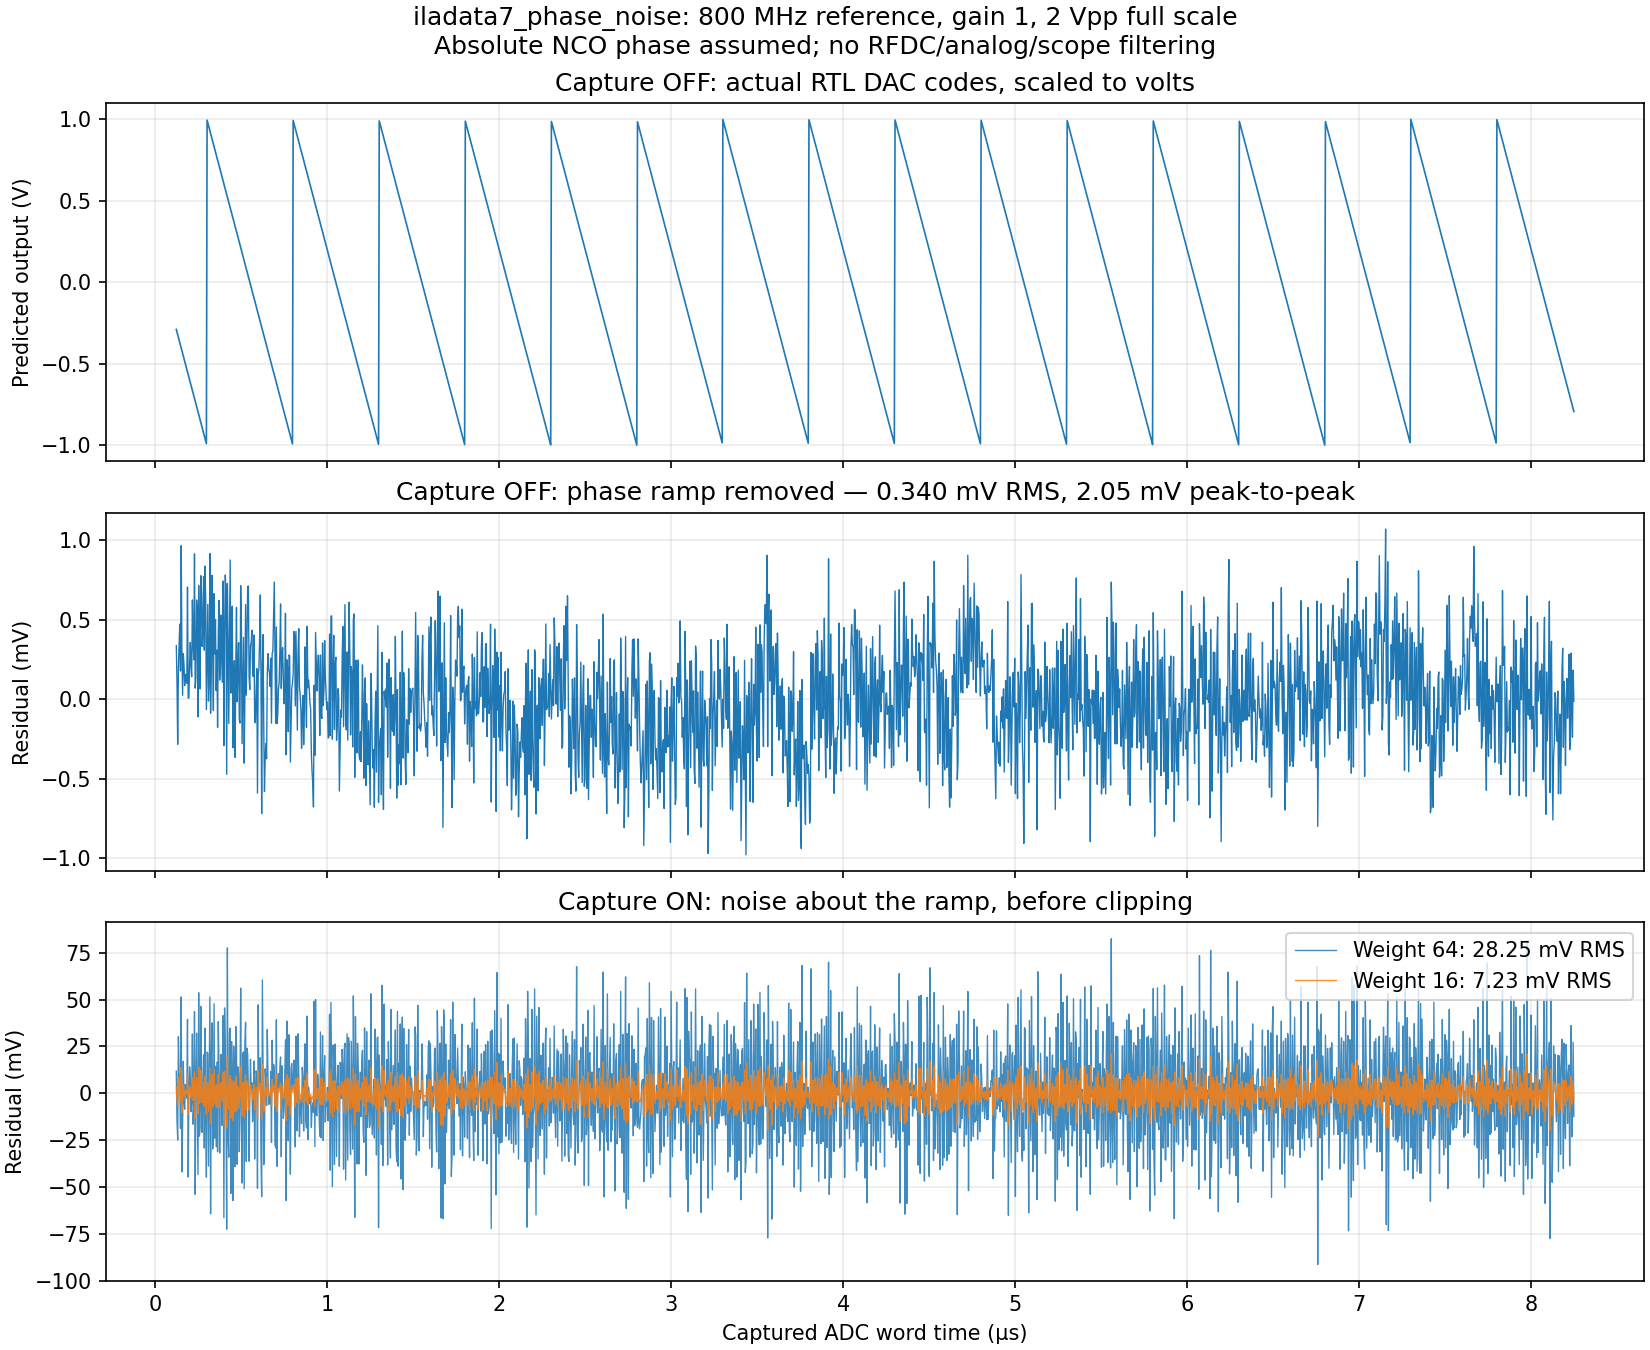

The file beside this chart, header and first rows:
adc_word_time_s, phase_residual_rad, noise_capture_weight_0_mv, noise_capture_weight_1_mv, noise_capture_weight_2_mv, noise_capture_weight_4_mv, noise_capture_weight_8_mv, noise_capture_weight_16_mv, noise_capture_weight_32_mv, noise_capture_weight_64_mv
1.220703125000000025e-07, 1.059356318118820361e-03, 3.372035890484813003e-01, 5.152054728208039780e-01, 6.932073565931267112e-01, 1.049211124137772178e+00, 1.761218659227062888e+00, 3.185233729405644532e+00, 6.033263869762807374e+00, 1.172932415047713484e+01
1.261393229166666711e-07, 3.242694387209921203e-04, 1.032181681321606981e-01, -1.307672527830179843e-01, -3.647526736981966389e-01, -8.327235155285540591e-01, -1.768665199189268789e+00, -3.640548566510698247e+00, -7.384315301153557165e+00, -1.487184877043927500e+01
1.302083333333333396e-07, -8.901864368839884634e-04, -2.833551434068965480e-01, -6.699284549470736483e-01, -1.056501766487250693e+00, -1.829648389567604783e+00, -3.375941635728313184e+00, -6.468528128049729098e+00, -1.265370111269256270e+01, -2.502404708197822814e+01
1.342773437500000081e-07, 5.798240663037468323e-04, 1.845637325517683613e-01, 6.524826085115906782e-01, 1.120401484471412967e+00, 2.056239236391057545e+00, 3.927914740230346702e+00, 7.671265747908925015e+00, 1.515796776326608075e+01, 3.013137179398039578e+01
1.383463541666666766e-07, 1.091096577070072016e-03, 3.473068272626982367e-01, 5.100499219725193045e-01, 6.727930166823403724e-01, 9.982792061019826191e-01, 1.649251584941267001e+00, 2.951196342619835544e+00, 5.555085857976973074e+00, 1.076286488869124902e+01
1.424153645833333451e-07, 1.482526838782805001e-03, 4.719029493173697021e-01, 5.964990713709411585e-01, 7.210951934245126704e-01, 9.702874375316556943e-01, 1.468671925745941742e+00, 2.465440902174513838e+00, 4.458978855031658028e+00, 8.446054760745946410e+00
1.464843749999999872e-07, 5.556923608991404251e-04, 1.768823721510073277e-01, -1.181382050141711465e-01, -4.131587821793495929e-01, -1.003199936509706625e+00, -2.183282245170420577e+00, -4.543446862491848037e+00, -9.263776097134703846e+00, -1.870443456642041369e+01
1.505533854166666557e-07, 3.032377756144066794e-03, 9.652358184244764772e-01, 1.753589264696797212e+00, 2.541942710969117947e+00, 4.118649603513759416e+00, 7.272063388603041467e+00, 1.357889095878160646e+01, 2.619254609913873821e+01, 5.141985637985300173e+01
1.546223958333333242e-07, 9.550576873462723881e-04, 3.040043037581462992e-01, -3.572272109070331325e-01, -1.018458725572212620e+00, -2.340921754902571372e+00, -4.985847813563289321e+00, -1.027569993088472522e+01, -2.085540416552759524e+01, -4.201481263481333883e+01
1.586914062499999927e-07, 7.616010909106130100e-05, 2.424251565652080567e-02, -2.555192724461560760e-01, -5.352810605488329543e-01, -1.094804636754186600e+00, -2.213851789164894335e+00, -4.451946093986308917e+00, -8.928134703629138968e+00, -1.788051192291479907e+01
1.627604166666666612e-07, 8.990224673897095897e-04, 2.861677392714891410e-01, 5.480929628875595983e-01, 8.100181865036301110e-01, 1.333868633735771025e+00, 2.381569528200052854e+00, 4.476971317128616512e+00, 8.667774894985743828e+00, 1.704938205070000024e+01
1.668294270833333297e-07, 6.912414838344815848e-04, 2.200289980448684179e-01, 1.538902568171897356e-01, 8.775151558951105324e-02, -4.452596686584632535e-02, -3.090809317765610964e-01, -8.381908615979906108e-01, -1.896410721240849639e+00, -4.012850440526567475e+00
1.708984374999999983e-07, 2.677444519760818764e-04, 8.522570603484803942e-02, -4.957758597408125356e-02, -1.843808779830105327e-01, -4.539874620008690909e-01, -9.932006300365862073e-01, -2.071626966108020440e+00, -4.228479638250888684e+00, -8.542184982536626947e+00
1.749674479166666668e-07, 4.913955650136525577e-04, 1.564160663707152565e-01, 2.276064267055377677e-01, 2.987967870403602788e-01, 4.411775077100053011e-01, 7.259389490492953456e-01, 1.295461831727875435e+00, 2.434507597085035613e+00, 4.712599127799355969e+00
1.790364583333333353e-07, 4.513937301264814295e-04, 1.436830868606370493e-01, 1.309501073517095604e-01, 1.182171278427820577e-01, 9.275116882492709380e-02, 4.181925078921713834e-02, -6.004458528220275870e-02, -2.637722574250425667e-01, -6.712276017107221548e-01
1.831054687500000038e-07, 3.155180960037196058e-04, 1.004325292278703402e-01, 5.718197159394184520e-02, 1.393141396001335540e-02, -7.256970130784362594e-02, -2.455719318435575782e-01, -5.915763929149855382e-01, -1.283585315057841347e+00, -2.667603159343553187e+00
1.871744791666666723e-07, 2.216960695784253588e-03, 7.056805067490231620e-01, 1.310928484271344452e+00, 1.916176461793665631e+00, 3.126672416838308433e+00, 5.547664326927593592e+00, 1.038964814710616302e+01, 2.007361578746330366e+01, 3.944155106817758139e+01
1.912434895833333408e-07, 1.979837793997241135e-05, 6.302019428696290990e-03, -6.930764678927305855e-01, -1.392454955214157408e+00, -2.791211929857011054e+00, -5.588725879142718789e+00, -1.118375377771413248e+01, -2.237380957485696342e+01, -4.475392116914262175e+01
1.953125000000000094e-07, 2.773344267414934450e-05, 8.827828981093160943e-03, 1.135363853466507013e-02, 1.387944808823697931e-02, 1.893106719538079769e-02, 2.903430540966843443e-02, 4.924078183824370791e-02, 8.965373469539425488e-02, 1.704796404096953488e-01
1.993815104166666779e-07, 7.067851021154147872e-04, 2.249766854107565772e-01, 4.411255418393266736e-01, 6.572743982678966868e-01, 1.089572111125036935e+00, 1.954167536839317210e+00, 3.683358388267877981e+00, 7.141740091124999523e+00, 1.405850349683924172e+01
2.034505208333333464e-07, 1.122183813631938420e-03, 3.572022019944744997e-01, 4.894277185792946239e-01, 6.216532351641147480e-01, 8.861042683337548853e-01, 1.415006334673035271e+00, 2.472810467351596042e+00, 4.588418732708717585e+00, 8.819635263422959781e+00
2.075195312499999884e-07, 6.267814323481779581e-04, 1.995107263928618258e-01, 4.181925079018234542e-02, -1.158722248124971349e-01, -4.312551760178561233e-01, -1.062021078428573961e+00, -2.323552883250009859e+00, -4.846616492892882100e+00, -9.892743712178624804e+00
2.115885416666666570e-07, 4.429688986040680732e-04, 1.410013796976200273e-01, 8.249203300119214988e-02, 2.398268630476425856e-02, -9.303600708809151021e-02, -3.270733938738030755e-01, -7.951481674452260950e-01, -1.731297714588072356e+00, -3.603596808873764878e+00
2.156575520833333255e-07, 1.960916301412929386e-03, 6.241790447186893465e-01, 1.107356709741008860e+00, 1.590534374763328263e+00, 2.556889704807967068e+00, 4.489600364897245122e+00, 8.355021685075801230e+00, 1.608586432543291167e+01, 3.154754960614713610e+01
2.197265624999999940e-07, 1.129955622779288404e-03, 3.596760456796096461e-01, 9.517304663942995069e-02, -1.693299524007497447e-01, -6.983359504811090801e-01, -1.756347946641827917e+00, -3.872371938963265148e+00, -8.104419923606140941e+00, -1.656851589289188809e+01
2.237955729166666625e-07, 7.783639403529107881e-04, 2.477609372633018947e-01, 1.358458288481227960e-01, 2.393072043294370774e-02, -1.998994963974144723e-01, -6.475599300581308393e-01, -1.542880797379563518e+00, -3.333522532022429097e+00, -6.914806001308159367e+00
2.278645833333333310e-07, 2.871554138626386532e-03, 9.140440710367582211e-01, 1.580327204809079289e+00, 2.246610338581400246e+00, 3.579176606126042604e+00, 6.244309141215326875e+00, 1.157457421139389453e+01, 2.223510435175103339e+01, 4.355616463246530401e+01
2.319335937499999995e-07, 2.189912743713051668e-04, 6.970708762037343409e-02, -7.746298957948054564e-01, -1.618966879209984278e+00, -3.307640846040341920e+00, -6.684988779701057204e+00, -1.343968464702248866e+01, -2.694907638166534980e+01, -5.396785985095107208e+01
2.360026041666666681e-07, 4.186739375984238620e-04, 1.332680534250737792e-01, 1.968290192286454854e-01, 2.603899850322172194e-01, 3.875119166393606318e-01, 6.417557798536474012e-01, 1.150243506282221162e+00, 2.167218959139368462e+00, 4.201169864853662617e+00
2.400716145833333101e-07, 1.960589790218403294e-03, 6.240751129775220507e-01, 1.114882172531094451e+00, 1.605689232084666962e+00, 2.587303351191811984e+00, 4.550531589406102029e+00, 8.476988065834682118e+00, 1.632990101869184230e+01, 3.203572692440616265e+01
2.441406250000000051e-07, 1.776777256473849320e-03, 5.655657662821388376e-01, 5.070564195857110157e-01, 4.485470728892830827e-01, 3.315283794964273278e-01, 9.749099271071577644e-02, -3.705837808607073125e-01, -1.306733328003553574e+00, -3.179032422289245652e+00
2.482096354166666471e-07, -3.484797119521765296e-04, -1.109245374488574826e-01, -7.874148411765341526e-01, -1.463905144904210864e+00, -2.816885752359564066e+00, -5.522846967270270468e+00, -1.093476939709168327e+01, -2.175861425673451066e+01, -4.340630397602016188e+01
2.522786458333333421e-07, 2.248047932353003375e-03, 7.155758814829905612e-01, 1.542076300411560741e+00, 2.368576719340131032e+00, 4.021577557197271169e+00, 7.327579232911552332e+00, 1.393958258434011377e+01, 2.716358928719724020e+01, 5.361160269291148950e+01
2.563476562499999842e-07, 1.105497406165945051e-03, 3.518907535331577963e-01, -1.179437441327126773e-02, -3.754795023597003456e-01, -1.102849758252558487e+00, -2.557590270038274660e+00, -5.467071293609707006e+00, -1.128603334075257258e+01, -2.292395743503830374e+01
2.604166666666666791e-07, 2.026313781073874054e-04, 6.449957090262714576e-02, -2.228916117313027301e-01, -5.102827943652326059e-01, -1.085065159633092469e+00, -2.234629890168811972e+00, -4.533759351240250979e+00, -9.132018273383128104e+00, -1.832853611766888591e+01
2.644856770833333212e-07, 2.439632275230696479e-03, 7.765590718589853170e-01, 1.488618572818806829e+00, 2.200678073778628452e+00, 3.624797075698271254e+00, 6.473035079537557301e+00, 1.216951108721612940e+01, 2.356246310257327181e+01, 4.634836713328756019e+01
2.685546875000000162e-07, 2.088040592818529717e-03, 6.646439634472010027e-01, 5.527288550320219596e-01, 4.408137466168428609e-01, 2.169835297864846912e-01, -2.306769038742316480e-01, -1.125997771195664354e+00, -2.916639505838529711e+00, -6.497922975124260425e+00
2.726236979166666582e-07, 1.041363865874167516e-03, 3.314764136223185553e-01, -1.691136199109527028e-03, -3.348586860205375881e-01, -1.001193785663393676e+00, -2.333863984949105852e+00, -4.999204383520530648e+00, -1.032988518066338024e+01, -2.099124677494907942e+01
2.766927083333333532e-07, 1.456762577404902004e-03, 4.637019302105599428e-01, 5.959274467953800114e-01, 7.281529633802000800e-01, 9.926039965498403284e-01, 1.521506062889120603e+00, 2.579310195567681596e+00, 4.694918460924802694e+00, 8.926134991639045779e+00
2.807617187499999953e-07, 2.423435634560711094e-03, 7.714035210107624829e-01, 1.079105111814333329e+00, 1.386806702617904286e+00, 2.002209884225046199e+00, 3.233016247439329582e+00, 5.694628973867896349e+00, 1.061785442672503166e+01, 2.046430533243929872e+01
2.848307291666666902e-07, 9.692952608482130472e-04, 3.085362641590824184e-01, -1.543309926935960419e-01, -6.171982495462745577e-01, -1.542932763251631423e+00, -3.394401790662345153e+00, -7.097339845483772613e+00, -1.450321595512662753e+01, -2.931496817441233915e+01
2.888997395833333323e-07, 2.631053362536217577e-03, 8.374902963723832583e-01, 1.366444328582205214e+00, 1.895398360792027281e+00, 2.953306425211671637e+00, 5.069122554050959906e+00, 9.300754811729536442e+00, 1.776401932708668951e+01, 3.469054835780099921e+01
2.929687499999999743e-07, 1.991840282373757987e-03, 6.340224535786804783e-01, 4.305546107885027673e-01, 2.270867679983250842e-01, -1.798489175820302821e-01, -9.937202887427409870e-01, -2.621463031064162230e+00, -5.876948515707005605e+00, -1.238791948499269147e+01
2.970377604166666693e-07, -2.053220354634177625e-04, -6.535603373938474181e-02, -7.647345210608116339e-01, -1.464113008382238457e+00, -2.862869983025091880e+00, -5.660383932310799615e+00, -1.125541183088221331e+01, -2.244546762802504247e+01, -4.482557922231070080e+01
3.011067708333333114e-07, 8.572248209359756288e-04, 2.728631351860507648e-01, 6.110823041146226098e-01, 9.493014730431945658e-01, 1.625739810900338256e+00, 2.978616486614625636e+00, 5.684369838043201284e+00, 1.109587654090035080e+01, 2.191888994661465162e+01
3.051757812500000064e-07, 1.871834777734449062e-03, 5.958235150555136750e-01, 9.187838949215839657e-01, 1.241744274787654145e+00, 1.887665034519794727e+00, 3.179506553984075889e+00, 5.763189592912637771e+00, 1.093055567076976331e+01, 2.126528782648401261e+01
3.092447916666666484e-07, -3.770614239551051128e-05, -1.200223789434475517e-02, -6.198279908407730021e-01, -1.227653743787201268e+00, -2.443305249680057578e+00, -4.874608261465771086e+00, -9.737214285037197214e+00, -1.946242633218004769e+01, -3.891285042646575221e+01
3.133138020833333434e-07, 4.016610189387925800e-04, 1.278526732228724705e-01, 2.677075843389455923e-01, 4.075624954550186585e-01, 6.872723176871649020e-01, 1.246691962151457389e+00, 2.365531251080041919e+00, 4.603209828937211867e+00, 9.078566984651551763e+00
3.173828124999999854e-07, 2.878346414176391477e-03, 9.162061194940092079e-01, 1.704559565766329943e+00, 2.492913012038650677e+00, 4.069619904583292147e+00, 7.223033689672574198e+00, 1.352986125985114008e+01, 2.614351640020827006e+01, 5.137082668092253357e+01
3.214518229166666804e-07, -2.775538960961831947e-04, -8.834814907624373437e-02, -1.092902417647671820e+00, -2.097456686219099975e+00, -4.106565223361955397e+00, -8.124782297647668017e+00, -1.616121644621909326e+01, -3.223408474336194018e+01, -6.437982133764764114e+01
3.255208333333333225e-07, 6.411822614449391722e-04, 2.040946526636041036e-01, 4.965374544046756156e-01, 7.889802561457470720e-01, 1.373865859627890096e+00, 2.543637066592176144e+00, 4.883179480520747795e+00, 9.562264308377891098e+00, 1.892043396409217948e+01
3.295898437500000174e-07, 2.446751061989882459e-03, 7.788250520620685347e-01, 1.353555451459391046e+00, 1.928285850856713335e+00, 3.077746649651358357e+00, 5.376668247240647958e+00, 9.974511442419228047e+00, 1.917019783277638822e+01, 3.756157061349070858e+01
3.336588541666666595e-07, 9.686422384600490432e-04, 3.083284006770304342e-01, -1.621682507068988033e-01, -6.326649020908280407e-01, -1.573658204858686682e+00, -3.455644810394403521e+00, -7.219618021465837643e+00, -1.474756444360870589e+01, -2.980345728789444237e+01
3.377278645833333545e-07, -2.218451873345905767e-04, -7.061551633089524493e-02, -4.495594333398237330e-01, -8.285033503487522211e-01, -1.586391184366609197e+00, -3.102166852402322927e+00, -6.133718188473750388e+00, -1.219682086061660620e+01, -2.432302620490231604e+01
3.417968749999999965e-07, 2.087061059228290105e-03, 6.643321682215787005e-01, 1.399279852775150434e+00, 2.134227537328722057e+00, 3.604122906435865303e+00, 6.543913644650151795e+00, 1.242349512107872478e+01, 2.418265807393587252e+01, 4.770098397965016801e+01
3.458658854166666915e-07, 8.965736334340945746e-04, 2.853882512137942973e-01, -9.355566579513414915e-02, -4.724995828040626233e-01, -1.230387416821919544e+00, -2.746163084857633496e+00, -5.777714420929060957e+00, -1.184081709307191588e+01, -2.396702243735762750e+01
3.499348958333333336e-07, 1.575625292875137973e-03, 5.015371076433871034e-01, 7.176859640719571720e-01, 9.338348205005272407e-01, 1.366132533357667489e+00, 2.230727959071947542e+00, 3.959918810500508535e+00, 7.418300513357629633e+00, 1.433506391907187272e+01
3.540039062499999756e-07, 1.694218187773266493e-04, 5.392863985206165778e-02, -3.936798279381173993e-01, -8.412882957282964425e-01, -1.736505231308654640e+00, -3.526939102469370813e+00, -7.107806844790803602e+00, -1.426954232943366918e+01, -2.859301329871939856e+01
3.580729166666666706e-07, 9.683157272721842901e-04, 3.082244689379834979e-01, 5.625202980228053429e-01, 8.168161271076272989e-01, 1.325407785277270989e+00, 2.342591101616558813e+00, 4.376957734295134017e+00, 8.445690999652283537e+00, 1.658315753036658435e+01
3.621419270833333126e-07, -5.577299958789971868e-04, -1.775309715095296503e-01, -6.632864119559582772e-01, -1.149041852402386876e+00, -2.120552733295244074e+00, -4.063574495080959359e+00, -7.949618018652388152e+00, -1.572170506579524663e+01, -3.126587916008096357e+01
... 1,938 more rows
